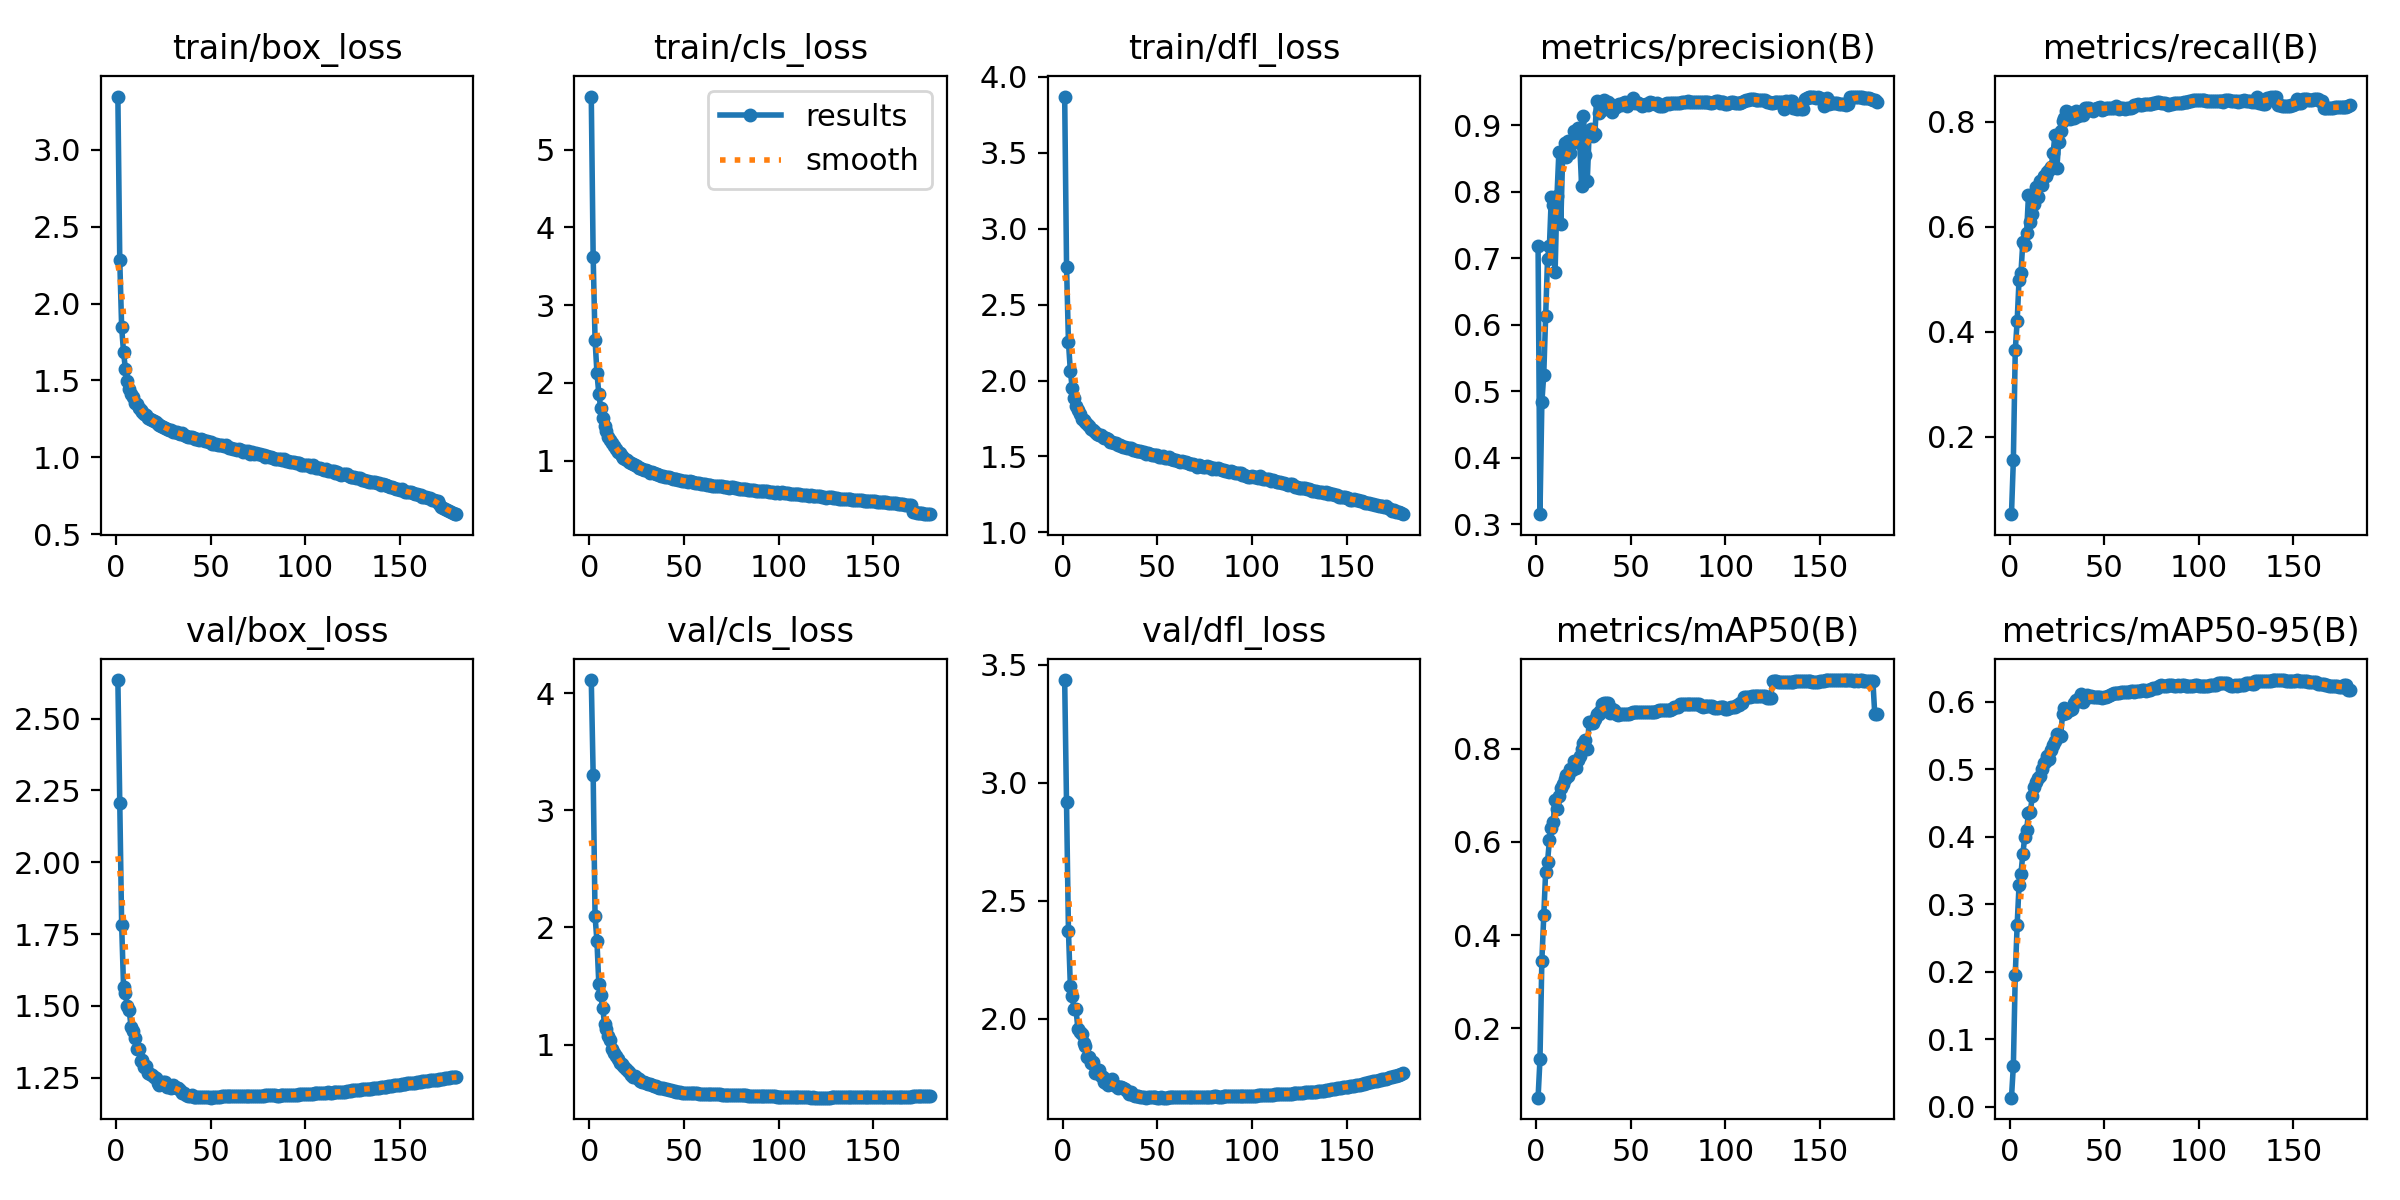

Source data for this figure (header and first rows):
epoch, train/box_loss, train/cls_loss, train/dfl_loss, metrics/precision(B), metrics/recall(B), metrics/mAP50(B), metrics/mAP50-95(B), val/box_loss, val/cls_loss, val/dfl_loss, lr/pg0, lr/pg1, lr/pg2
1, 3.345, 5.683, 3.87, 0.7192, 0.05318, 0.05136, 0.01363, 2.634, 4.112, 3.435, 0.003331, 0.003331, 0.003331
2, 2.282, 3.619, 2.745, 0.3152, 0.1567, 0.1333, 0.06112, 2.208, 3.303, 2.916, 0.006627, 0.006627, 0.006627
3, 1.844, 2.556, 2.253, 0.4835, 0.365, 0.3454, 0.195, 1.782, 2.098, 2.37, 0.009887, 0.009887, 0.009887
4, 1.684, 2.128, 2.064, 0.5248, 0.42, 0.4424, 0.2694, 1.565, 1.883, 2.14, 0.009835, 0.009835, 0.009835
5, 1.572, 1.858, 1.947, 0.6138, 0.4992, 0.5362, 0.3283, 1.545, 1.514, 2.096, 0.009835, 0.009835, 0.009835
6, 1.499, 1.671, 1.884, 0.6995, 0.5118, 0.5574, 0.3452, 1.499, 1.426, 2.04, 0.00978, 0.00978, 0.00978
7, 1.447, 1.551, 1.831, 0.7184, 0.5702, 0.6034, 0.374, 1.484, 1.316, 2.04, 0.009725, 0.009725, 0.009725
8, 1.414, 1.442, 1.806, 0.792, 0.5647, 0.6289, 0.3995, 1.425, 1.179, 1.956, 0.00967, 0.00967, 0.00967
9, 1.393, 1.379, 1.782, 0.7804, 0.5879, 0.6435, 0.4102, 1.411, 1.132, 1.946, 0.009615, 0.009615, 0.009615
10, 1.354, 1.31, 1.748, 0.6798, 0.6609, 0.6891, 0.4347, 1.389, 1.071, 1.937, 0.00956, 0.00956, 0.00956
11, 1.349, 1.266, 1.74, 0.7943, 0.6093, 0.6707, 0.4373, 1.35, 1.036, 1.895, 0.009505, 0.009505, 0.009505
12, 1.323, 1.221, 1.724, 0.8599, 0.6236, 0.6985, 0.4601, 1.349, 0.9666, 1.883, 0.00945, 0.00945, 0.00945
13, 1.308, 1.182, 1.712, 0.7509, 0.6428, 0.7151, 0.4731, 1.307, 0.9319, 1.839, 0.009395, 0.009395, 0.009395
14, 1.297, 1.145, 1.699, 0.8537, 0.6748, 0.7241, 0.4814, 1.313, 0.906, 1.839, 0.00934, 0.00934, 0.00934
15, 1.281, 1.113, 1.68, 0.874, 0.6564, 0.7354, 0.4873, 1.288, 0.8754, 1.812, 0.009285, 0.009285, 0.009285
16, 1.274, 1.091, 1.673, 0.8524, 0.6874, 0.7439, 0.4892, 1.291, 0.8409, 1.817, 0.00923, 0.00923, 0.00923
17, 1.254, 1.062, 1.66, 0.8758, 0.679, 0.7423, 0.5, 1.266, 0.8304, 1.772, 0.009175, 0.009175, 0.009175
18, 1.248, 1.031, 1.65, 0.8579, 0.6967, 0.7564, 0.5086, 1.263, 0.8178, 1.772, 0.00912, 0.00912, 0.00912
19, 1.244, 1.023, 1.643, 0.8737, 0.696, 0.7544, 0.5118, 1.259, 0.7975, 1.781, 0.009065, 0.009065, 0.009065
20, 1.234, 1.003, 1.638, 0.8914, 0.7044, 0.773, 0.5197, 1.251, 0.7844, 1.756, 0.00901, 0.00901, 0.00901
21, 1.229, 0.9774, 1.628, 0.8888, 0.7079, 0.7585, 0.5154, 1.248, 0.7705, 1.751, 0.008955, 0.008955, 0.008955
22, 1.219, 0.9661, 1.619, 0.8955, 0.7139, 0.7762, 0.5292, 1.232, 0.743, 1.73, 0.0089, 0.0089, 0.0089
23, 1.213, 0.9535, 1.619, 0.8741, 0.7402, 0.7844, 0.5361, 1.225, 0.7211, 1.729, 0.008845, 0.008845, 0.008845
24, 1.206, 0.9427, 1.612, 0.8095, 0.7747, 0.7994, 0.5415, 1.23, 0.7285, 1.718, 0.00879, 0.00879, 0.00879
25, 1.197, 0.9243, 1.597, 0.9147, 0.7125, 0.8113, 0.5522, 1.235, 0.7141, 1.733, 0.008735, 0.008735, 0.008735
26, 1.19, 0.9084, 1.595, 0.855, 0.7619, 0.8179, 0.5504, 1.237, 0.708, 1.744, 0.00868, 0.00868, 0.00868
27, 1.185, 0.9052, 1.59, 0.8158, 0.7819, 0.7993, 0.5491, 1.217, 0.6895, 1.719, 0.008625, 0.008625, 0.008625
28, 1.18, 0.8896, 1.588, 0.8885, 0.8017, 0.8579, 0.5816, 1.22, 0.6768, 1.715, 0.00857, 0.00857, 0.00857
29, 1.179, 0.8778, 1.578, 0.8947, 0.8058, 0.8554, 0.59, 1.214, 0.6794, 1.706, 0.008515, 0.008515, 0.008515
30, 1.166, 0.8793, 1.573, 0.8834, 0.8192, 0.855, 0.5838, 1.224, 0.674, 1.712, 0.00846, 0.00846, 0.00846
31, 1.168, 0.8639, 1.571, 0.8862, 0.819, 0.8642, 0.5882, 1.216, 0.6677, 1.711, 0.008405, 0.008405, 0.008405
32, 1.162, 0.8451, 1.56, 0.9363, 0.8048, 0.8734, 0.5877, 1.213, 0.6623, 1.706, 0.00835, 0.00835, 0.00835
33, 1.157, 0.8504, 1.564, 0.9188, 0.8101, 0.8734, 0.5885, 1.213, 0.6586, 1.7, 0.008295, 0.008295, 0.008295
34, 1.149, 0.8343, 1.554, 0.9258, 0.8066, 0.8819, 0.5986, 1.206, 0.6507, 1.693, 0.00824, 0.00824, 0.00824
35, 1.158, 0.8332, 1.558, 0.9228, 0.82, 0.8964, 0.6027, 1.198, 0.6445, 1.681, 0.008185, 0.008185, 0.008185
36, 1.149, 0.8271, 1.557, 0.9379, 0.8099, 0.8981, 0.6007, 1.198, 0.642, 1.69, 0.00813, 0.00813, 0.00813
37, 1.137, 0.8122, 1.542, 0.9311, 0.8137, 0.8972, 0.6062, 1.189, 0.6321, 1.677, 0.008075, 0.008075, 0.008075
38, 1.134, 0.803, 1.541, 0.9348, 0.8188, 0.8982, 0.6108, 1.187, 0.6274, 1.672, 0.00802, 0.00802, 0.00802
39, 1.131, 0.8023, 1.536, 0.9322, 0.8119, 0.8755, 0.5997, 1.188, 0.6261, 1.671, 0.007965, 0.007965, 0.007965
40, 1.131, 0.7951, 1.538, 0.9203, 0.8261, 0.8856, 0.6057, 1.189, 0.6197, 1.674, 0.00791, 0.00791, 0.00791
41, 1.128, 0.7919, 1.533, 0.9262, 0.8264, 0.8836, 0.6099, 1.184, 0.618, 1.67, 0.007855, 0.007855, 0.007855
42, 1.122, 0.7828, 1.532, 0.9268, 0.8263, 0.8754, 0.6069, 1.184, 0.6127, 1.667, 0.0078, 0.0078, 0.0078
43, 1.122, 0.7793, 1.528, 0.9303, 0.8211, 0.8718, 0.6079, 1.184, 0.6088, 1.667, 0.007745, 0.007745, 0.007745
44, 1.113, 0.7663, 1.517, 0.9314, 0.8201, 0.8742, 0.6075, 1.182, 0.6028, 1.666, 0.00769, 0.00769, 0.00769
45, 1.117, 0.7688, 1.525, 0.9312, 0.824, 0.8743, 0.6069, 1.183, 0.6013, 1.668, 0.007635, 0.007635, 0.007635
46, 1.113, 0.7616, 1.513, 0.9338, 0.8254, 0.8742, 0.607, 1.183, 0.5981, 1.667, 0.00758, 0.00758, 0.00758
47, 1.107, 0.7544, 1.512, 0.9346, 0.8255, 0.8734, 0.6074, 1.183, 0.5977, 1.668, 0.007525, 0.007525, 0.007525
48, 1.106, 0.7563, 1.511, 0.9284, 0.8286, 0.8738, 0.6076, 1.183, 0.594, 1.667, 0.00747, 0.00747, 0.00747
49, 1.103, 0.741, 1.511, 0.9338, 0.8215, 0.8739, 0.6053, 1.183, 0.5901, 1.667, 0.007415, 0.007415, 0.007415
50, 1.1, 0.7379, 1.512, 0.9346, 0.8246, 0.8762, 0.6067, 1.181, 0.5866, 1.665, 0.00736, 0.00736, 0.00736
51, 1.089, 0.7338, 1.495, 0.9406, 0.825, 0.8784, 0.6076, 1.182, 0.5843, 1.665, 0.007305, 0.007305, 0.007305
52, 1.087, 0.7277, 1.497, 0.9336, 0.826, 0.8779, 0.6077, 1.184, 0.585, 1.666, 0.00725, 0.00725, 0.00725
53, 1.085, 0.7312, 1.502, 0.9354, 0.8251, 0.8782, 0.6093, 1.184, 0.5843, 1.665, 0.007195, 0.007195, 0.007195
54, 1.079, 0.7185, 1.492, 0.9332, 0.8257, 0.8781, 0.6118, 1.184, 0.5829, 1.666, 0.00714, 0.00714, 0.00714
55, 1.082, 0.7282, 1.486, 0.9318, 0.8255, 0.8781, 0.6128, 1.185, 0.5833, 1.665, 0.007085, 0.007085, 0.007085
56, 1.081, 0.7173, 1.495, 0.9297, 0.8288, 0.8786, 0.6128, 1.185, 0.5838, 1.667, 0.00703, 0.00703, 0.00703
57, 1.077, 0.7099, 1.483, 0.9299, 0.8271, 0.8786, 0.613, 1.186, 0.583, 1.668, 0.006975, 0.006975, 0.006975
58, 1.079, 0.7157, 1.485, 0.9327, 0.8237, 0.8787, 0.613, 1.186, 0.5814, 1.669, 0.00692, 0.00692, 0.00692
59, 1.067, 0.6967, 1.478, 0.9304, 0.8265, 0.8791, 0.6146, 1.185, 0.5802, 1.668, 0.006865, 0.006865, 0.006865
60, 1.059, 0.6957, 1.473, 0.9345, 0.8251, 0.8789, 0.6143, 1.186, 0.5791, 1.668, 0.00681, 0.00681, 0.00681
... 120 more rows
